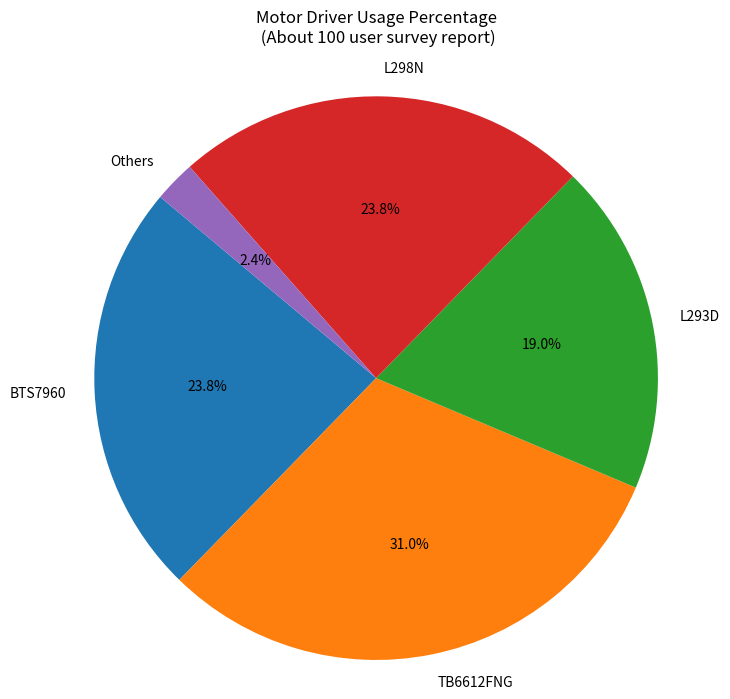

The matplotlib source for this figure:
import matplotlib.pyplot as plt
from collections import Counter

# Data
drivers = [
    "BTS7960", "TB6612FNG", "TB6612FNG", "L293D", "L293D", "TB6612FNG", "BTS7960",
    "L298N", "L298N", "TB6612FNG", "BTS7960", "L298N", "TB6612FNG", "TB6612FNG",
    "BTS7960", "L293D", "L298N", "TB6612FNG", "L298N", "L293D", "TB6612FNG",
    "TB6612FNG", "Others", "TB6612FNG", "TB6612FNG", "L298N", "L298N", "L298N",
    "L298N", "BTS7960", "L293D", "TB6612FNG", "TB6612FNG", "L298N", "BTS7960",
    "BTS7960", "BTS7960", "BTS7960", "L293D", "BTS7960", "L293D", "L293D"
]

# Count occurrences of each driver type
driver_counts = Counter(drivers)

# Extract labels and sizes
labels = list(driver_counts.keys())
sizes = list(driver_counts.values())

# Plot pie chart
plt.figure(figsize=(8, 8))
plt.pie(sizes, labels=labels, autopct='%1.1f%%', startangle=140)
plt.title("Motor Driver Usage Percentage\n (About 100 user survey report)\n") 
plt.axis("equal")  # Equal aspect ratio ensures the pie is drawn as a circle.
plt.show()
